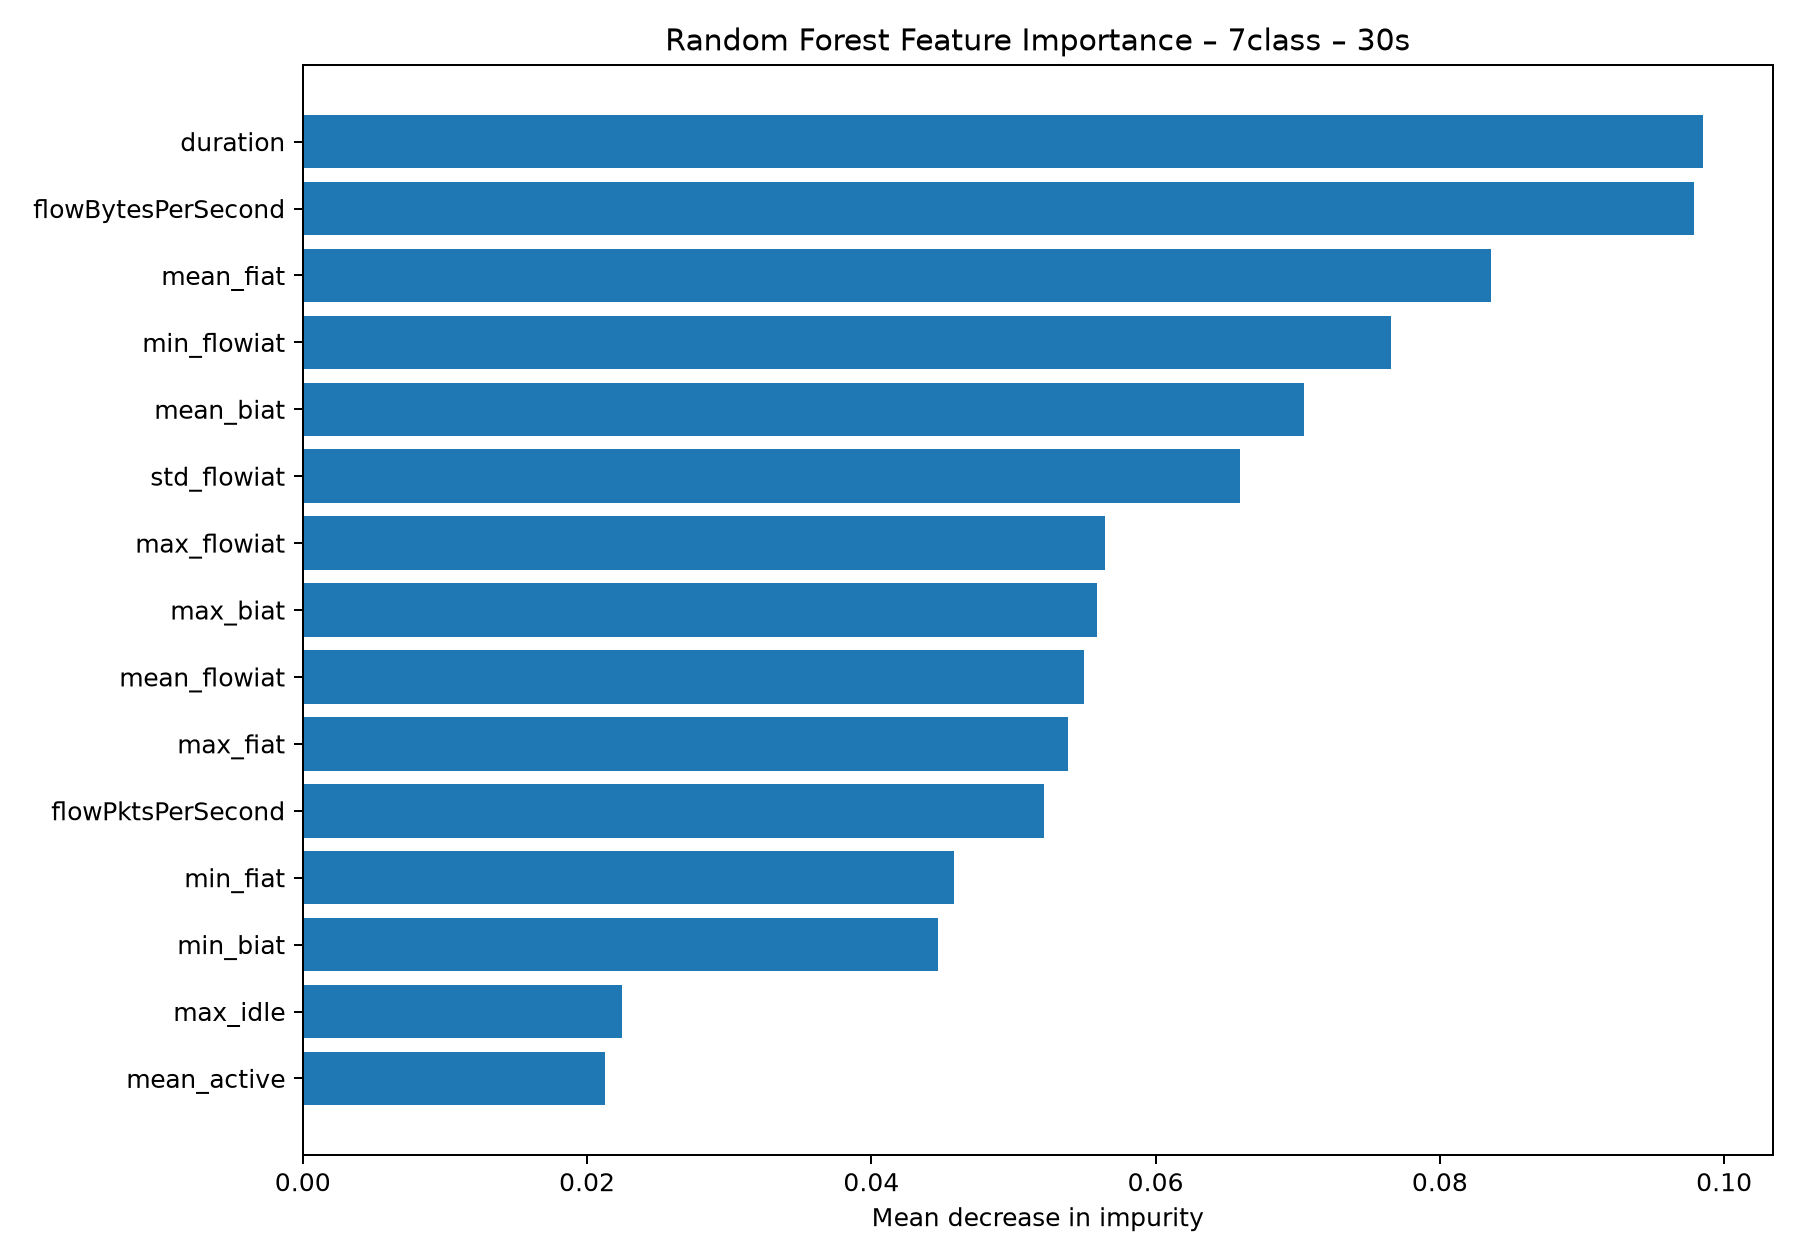

Values plotted in this chart, from the file beside it:
feature, importance
duration, 0.09851
flowBytesPerSecond, 0.09787
mean_fiat, 0.08362
min_flowiat, 0.07654
mean_biat, 0.07045
std_flowiat, 0.06591
max_flowiat, 0.05643
max_biat, 0.05586
mean_flowiat, 0.05496
max_fiat, 0.05387
flowPktsPerSecond, 0.05218
min_fiat, 0.0458
min_biat, 0.04472
max_idle, 0.02248
mean_active, 0.02126
max_active, 0.02086
mean_idle, 0.02066
min_idle, 0.01751
min_active, 0.01583
std_idle, 0.01255
std_active, 0.01212
